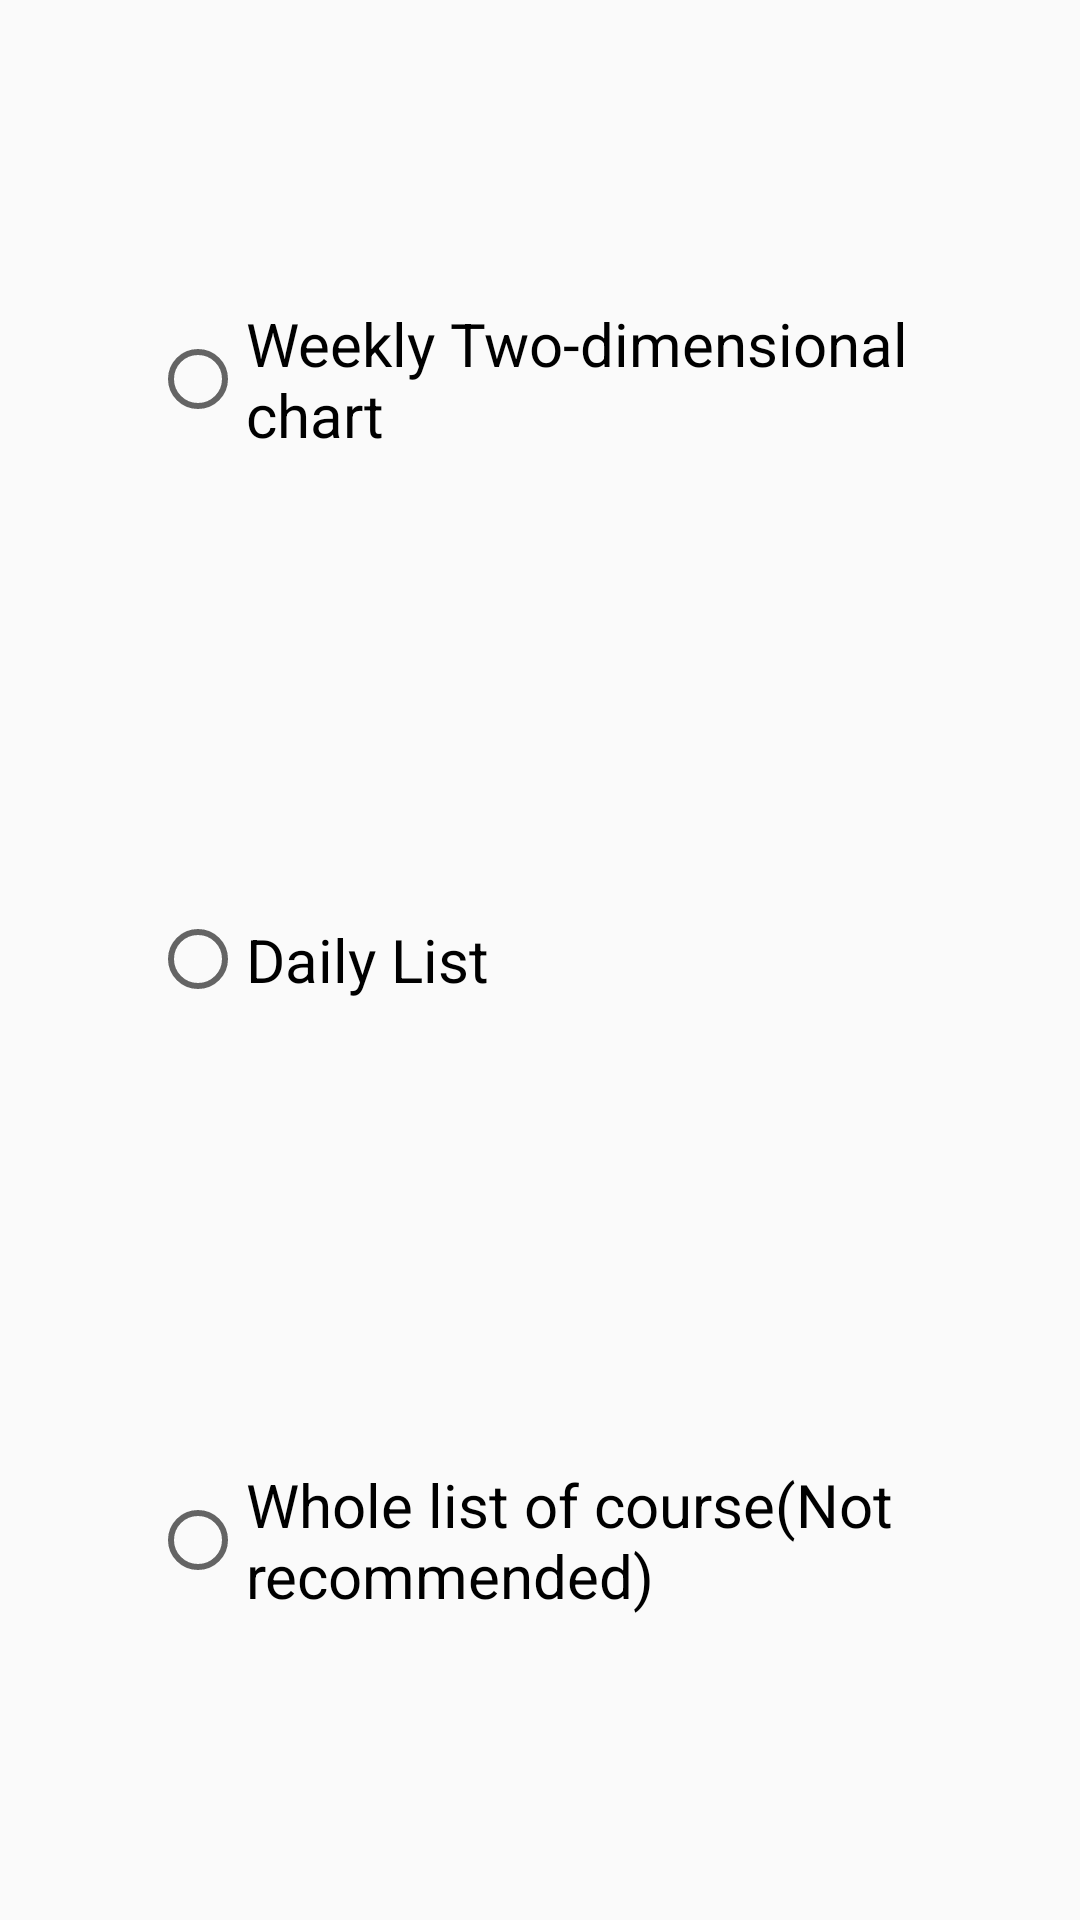

Write the Android layout XML for this screen, with the resource values it uses.
<!-- AndroidManifest.xml: application theme AppTheme -->
<!-- res/layout/alertdialog_selection_timetable_layout.xml -->
<?xml version="1.0" encoding="utf-8"?>
<LinearLayout xmlns:android="http://schemas.android.com/apk/res/android"
    android:orientation="vertical"
    android:layout_width="match_parent"
    android:layout_height="match_parent">

    <RadioGroup
        android:layout_width="match_parent"
        android:layout_height="match_parent"
        android:layout_marginLeft="50dp"
        android:layout_marginRight="50dp"
        android:layout_marginTop="25dp"
        android:layout_marginBottom="25dp"
        android:id="@+id/radio_group_layout">

        <RadioButton
            android:id="@+id/radioButton_timetable_chart"
            android:layout_width="match_parent"
            android:layout_height="wrap_content"
            android:layout_weight="3"
            android:textSize="20sp"
            android:text="@string/timetable_chart" />

        <RadioButton
            android:id="@+id/radioButton_timetable_daily"
            android:layout_width="match_parent"
            android:layout_height="wrap_content"
            android:layout_weight="3"
            android:textSize="20sp"
            android:text="@string/timetable_list" />

        <RadioButton
            android:id="@+id/radioButton_list"
            android:layout_width="match_parent"
            android:layout_height="wrap_content"
            android:layout_weight="3"
            android:textSize="20sp"
            android:text="@string/timetable_all_course_list" />
    </RadioGroup>
</LinearLayout>
<!-- resources referenced by this layout -->
<resources>
  <string name="timetable_all_course_list">Whole list of course(Not recommended)</string>
  <string name="timetable_chart">Weekly Two-dimensional chart</string>
  <string name="timetable_list">Daily List</string>
  <style name="AppTheme" parent="Theme.AppCompat.Light.DarkActionBar">
          
          <item name="colorPrimary">@color/colorPrimary</item>
          <item name="colorPrimaryDark">@color/colorPrimaryDark</item>
          <item name="colorAccent">@color/colorAccent</item>
      </style>
  <color name="colorPrimary">#803FCC</color>
  <color name="colorPrimaryDark">#601B99</color>
  <color name="colorAccent">#803FCC</color>
</resources>
